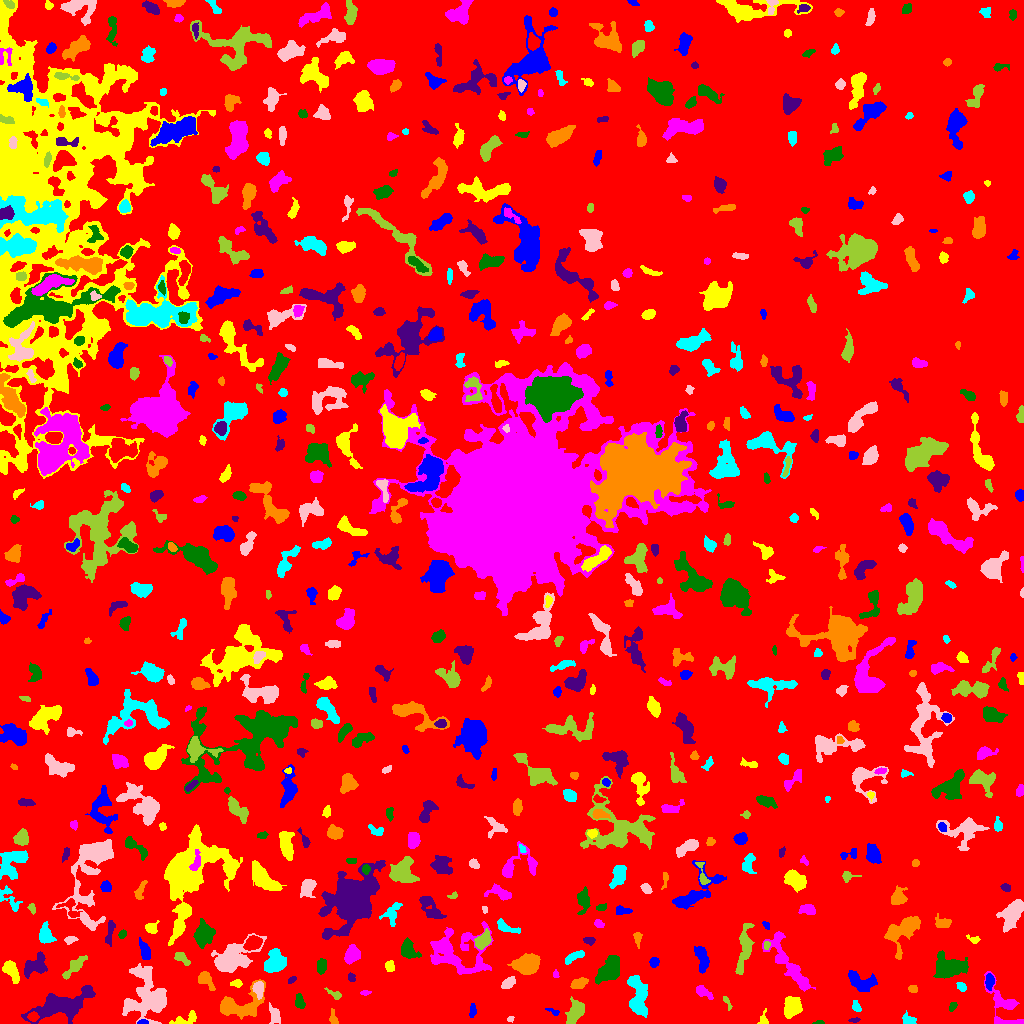

The table this chart was drawn from, first rows:
ID, X, Y, A, B, theta, total_flux, mu_max, mu_median, mu_mean, R_fwhm, R_e, R10, R90, x_start, x_end, y_start, y_end, area, greylevel
0, 509.8, 498.6, 299.7, 292.6, 1.17, 2180451, 13.0, 2.0, 2.701, 110, 244, 94.92, 390.5, 0, 1023, 0, 1023, 807143, 2.701
1, 142.4, 1.171, 2.26, 1.045, 0.1396, 70.0, 4.0, 2.0, 1.429, 2.821, 1.871, 0.5642, 2.877, 137, 148, 0, 4, 49, 10.43
2, 185.7, 4.378, 7.15, 2.58, 0.3112, 519.0, 7.0, 3.0, 2.821, 4.549, 4.029, 1.596, 6.358, 169, 196, 0, 13, 184, 8.821
3, 1007, 1.016, 8.478, 0.9781, -0.02878, 192.0, 5.0, 2.0, 1.959, 2.585, 3.241, 1.128, 4.918, 995, 1023, 0, 4, 98, 9.959
4, 818.7, 0.8725, 2.761, 0.9337, 0.0592, 102.0, 5.0, 3.0, 2.615, 2.523, 1.871, 0.7979, 2.985, 812, 824, 0, 3, 39, 8.615
5, 854, 3.427, 2.839, 1.046, 0.05867, 110.0, 5.0, 2.0, 2.245, 2.459, 2.185, 0.7979, 3.385, 848, 860, 1, 6, 49, 8.245
6, 239.4, 17.81, 12.86, 6.808, 0.2386, 2225, 10.0, 3.0, 3.282, 7.356, 7.777, 2.764, 12.58, 220, 265, 4, 44, 678, 9.282
7, 909.4, 3.165, 3.29, 2.184, -0.3009, 454.0, 10.0, 3.0, 3.783, 3.785, 3.141, 1.262, 5.015, 902, 916, 0, 13, 120, 9.783
8, 510.4, 4.984, 1.612, 1.296, 0.7535, 64.0, 3.0, 2.0, 1.641, 2.585, 1.784, 0.7979, 2.821, 507, 514, 1, 7, 39, 9.641
9, 575, 10.14, 5.856, 3.16, 1.021, 1411, 11.0, 4.0, 4.342, 6.024, 5.293, 2.034, 8.176, 565, 584, 0, 27, 325, 10.34
10, 33.07, 6.645, 2.475, 1.982, -0.2182, 214.0, 6.0, 2.0, 2.253, 3.523, 2.821, 0.9772, 4.442, 27, 39, 2, 12, 95, 12.25
11, 553.3, 11.66, 3.627, 1.38, -0.4991, 148.0, 5.0, 2.0, 2.312, 2.764, 2.523, 0.7979, 3.909, 545, 559, 8, 15, 64, 9.312
12, 763.5, 2.945, 3.125, 2.122, 1.531, 289.0, 9.0, 3.0, 3.284, 2.877, 2.523, 0.9772, 4.297, 757, 768, 0, 15, 88, 9.284
13, 1002, 23.08, 12.19, 5.525, -0.9221, 1550, 9.0, 3.0, 3.673, 6.18, 6.283, 2.394, 10.31, 984, 1023, 0, 52, 422, 8.673
14, 952.8, 17.22, 2.319, 1.578, 1.017, 183.0, 6.0, 2.0, 2.773, 3.141, 2.394, 0.9772, 3.868, 949, 957, 12, 21, 66, 8.773
15, 58.95, 17.3, 14.02, 5.838, 0.2286, 5290, 14.0, 5.0, 5.381, 10.26, 9.407, 3.742, 15.22, 21, 95, 0, 38, 983, 10.38
16, 333.4, 2.932, 2.055, 1.394, -0.9187, 103.0, 4.0, 1.0, 1.084, 3.09, 2.185, 0.7979, 3.432, 329, 338, 0, 15, 95, 8.084
17, 856.3, 16.52, 2.782, 1.75, -1.127, 137.0, 4.0, 1.0, 1.593, 3.568, 2.646, 0.9772, 4.334, 852, 861, 12, 23, 86, 9.593
18, 274.7, 7.881, 4.656, 2.479, -1.28, 662.0, 9.0, 4.0, 3.964, 4.514, 3.989, 1.493, 6.308, 269, 280, 0, 21, 167, 8.964
19, 727, 21.06, 4.133, 1.27, -1.176, 103.0, 5.0, 1.0, 1.515, 1.596, 2.459, 0.7979, 4.029, 723, 732, 13, 27, 68, 7.515
20, 13.74, 17.32, 1.633, 1.236, -0.08767, 94.0, 6.0, 2.5, 2.765, 2.326, 1.693, 0.5642, 2.706, 11, 18, 15, 20, 34, 8.765
21, 472.7, 12.46, 3.423, 1.649, 1.443, 147.0, 4.0, 1.0, 1.67, 3.656, 2.932, 1.128, 4.787, 469, 476, 6, 20, 88, 7.67
22, 791.8, 16.4, 4.747, 3.803, 1.304, 1707, 12.0, 5.0, 5.173, 6.652, 5.382, 2.185, 8.593, 784, 802, 5, 27, 330, 11.17
23, 365.3, 31.08, 2.029, 1.145, -0.01859, 66.0, 4.0, 1.0, 1.32, 2.459, 1.784, 0.5642, 3.038, 360, 371, 28, 33, 50, 8.32
24, 299.6, 21.56, 3.466, 2.108, -1.346, 360.0, 6.0, 3.0, 2.857, 4.787, 3.432, 1.262, 5.262, 295, 305, 15, 30, 126, 8.857
25, 88.03, 31.87, 2.623, 1.708, -1.02, 158.0, 5.0, 2.0, 2.079, 2.821, 2.706, 0.9772, 4.222, 84, 93, 27, 37, 76, 11.08
26, 913.1, 34.81, 2.277, 1.708, -0.05274, 190.0, 6.0, 3.0, 2.754, 3.432, 2.459, 0.9772, 3.868, 908, 917, 31, 38, 69, 8.754
27, 638.1, 26.28, 10.78, 4.133, -1.466, 3016, 12.0, 5.0, 5.319, 8.777, 7.548, 2.985, 11.75, 627, 647, 6, 48, 567, 10.32
28, 258.5, 35.0, 3.546, 2.535, -1.534, 713.0, 11.0, 4.0, 4.66, 4.26, 3.613, 1.382, 5.917, 252, 263, 24, 42, 153, 13.66
29, 335.1, 29.0, 4.381, 1.8, -0.5145, 163.0, 5.0, 1.0, 1.716, 2.706, 2.764, 0.9772, 4.886, 324, 341, 24, 36, 95, 7.716
30, 934.8, 21.55, 5.996, 2.123, 1.214, 844.0, 8.0, 4.0, 4.058, 5.944, 4.583, 1.784, 7.159, 929, 941, 9, 35, 208, 9.058
31, 989.6, 42.49, 3.496, 1.889, 1.533, 557.0, 11.0, 3.5, 4.352, 3.432, 3.09, 1.262, 5.262, 985, 994, 33, 50, 128, 13.35
32, 236.9, 40.02, 2.616, 1.877, 0.05561, 202.0, 6.0, 2.0, 2.525, 3.29, 2.646, 0.9772, 4.297, 230, 242, 36, 44, 80, 8.525
33, 702.2, 32.04, 4.799, 2.229, -0.5521, 677.0, 10.0, 3.0, 4.425, 4.26, 3.568, 1.382, 6.077, 696, 713, 24, 38, 153, 9.425
34, 610, 54.54, 7.109, 4.218, 0.9193, 3084, 14.0, 6.0, 6.412, 8.387, 6.676, 2.706, 10.59, 595, 619, 39, 68, 481, 11.41
35, 291.6, 43.53, 2.384, 1.413, 0.6574, 128.0, 4.0, 2.0, 2.415, 3.742, 2.459, 0.9772, 3.613, 288, 296, 40, 47, 53, 9.415
36, 578.7, 39.61, 4.192, 2.134, 0.3391, 453.0, 6.0, 3.0, 2.831, 5.352, 3.827, 1.493, 5.809, 570, 588, 35, 46, 160, 9.831
37, 961.8, 36.14, 2.179, 1.698, -0.9194, 147.0, 5.0, 1.0, 1.815, 2.764, 2.326, 0.7979, 3.868, 956, 966, 32, 41, 81, 8.815
38, 508, 39.97, 3.854, 2.08, 0.673, 554.0, 8.0, 4.0, 4.014, 4.918, 3.568, 1.382, 5.614, 501, 515, 35, 47, 138, 10.01
39, 75.74, 58.25, 7.056, 2.279, 0.7922, 774.0, 11.0, 2.0, 3.172, 3.478, 4.26, 1.493, 7.334, 62, 87, 44, 68, 244, 9.172
40, 679.1, 55.46, 6.856, 2.956, 1.174, 956.0, 9.0, 3.0, 3.319, 5.015, 4.983, 1.871, 7.979, 667, 687, 44, 72, 288, 9.319
41, 861.5, 40.53, 7.308, 4.053, -0.3886, 1220, 8.0, 3.0, 3.262, 7.136, 5.726, 2.257, 9.15, 848, 877, 32, 53, 374, 9.262
42, 11.1, 53.37, 5.902, 2.827, -1.072, 1399, 12.0, 5.0, 5.596, 6.155, 4.886, 1.871, 7.715, 2, 19, 40, 63, 250, 10.6
43, 555.6, 49.24, 1.805, 1.42, -1.328, 94.0, 5.0, 2.0, 2.136, 2.111, 1.954, 0.5642, 3.241, 553, 559, 46, 54, 44, 8.136
44, 949.2, 57.05, 7.769, 4.986, -0.01659, 4073, 18.0, 6.0, 6.845, 7.527, 7.092, 2.764, 11.67, 933, 968, 45, 73, 595, 11.85
45, 351.2, 46.1, 2.408, 1.737, -1.266, 129.0, 5.0, 2.0, 2.048, 2.523, 2.459, 0.7979, 3.909, 348, 355, 42, 51, 63, 8.048
46, 205.7, 43.55, 5.44, 2.887, -0.8843, 950.0, 8.0, 5.0, 4.798, 6.77, 4.652, 1.871, 7.092, 198, 215, 33, 52, 198, 10.8
47, 274.7, 60.57, 5.417, 4.478, 0.7743, 2444, 13.0, 5.5, 6.05, 7.334, 5.917, 2.394, 9.356, 264, 286, 51, 75, 404, 14.05
48, 146.2, 29.2, 14.07, 10.17, -1.488, 4046, 10.0, 3.0, 3.26, 9.575, 10.94, 4.068, 17, 122, 166, 0, 60, 1241, 9.26
49, 181.2, 65.43, 4.607, 2.149, -0.6219, 510.0, 7.0, 3.0, 3.75, 4.549, 3.656, 1.493, 5.754, 174, 190, 58, 71, 136, 8.75
50, 831.9, 64.49, 2.566, 1.383, 1.082, 72.0, 3.0, 1.0, 1.309, 2.585, 2.185, 0.7979, 3.478, 829, 836, 59, 68, 55, 8.309
51, 654.2, 61.61, 2.425, 2.006, 1.113, 319.0, 9.0, 3.0, 3.505, 2.932, 2.764, 0.9772, 4.514, 649, 659, 56, 66, 91, 10.51
52, 389.6, 57.58, 2.228, 1.992, -1.362, 180.0, 5.0, 2.0, 1.837, 3.241, 2.646, 0.9772, 4.222, 385, 394, 52, 63, 98, 8.837
53, 789.3, 58.62, 19.76, 4.537, -0.9649, 1773, 6.0, 2.0, 2.402, 9.918, 8.078, 3.192, 12.88, 762, 815, 32, 92, 738, 8.402
54, 321.3, 56.9, 3.549, 2.167, 1.458, 412.0, 7.0, 3.0, 2.964, 3.868, 3.523, 1.382, 5.642, 317, 326, 49, 65, 139, 8.964
55, 34.29, 57.28, 6.231, 3.954, 0.4336, 1080, 8.0, 3.0, 3.086, 6.652, 5.499, 2.111, 8.777, 24, 47, 45, 72, 350, 9.086
56, 526.8, 58.36, 6.002, 4.299, 0.2432, 2793, 14.0, 6.0, 5.943, 8.019, 6.358, 2.585, 10.05, 507, 540, 49, 70, 470, 11.94
57, 574.7, 67.27, 5.552, 1.82, 0.4304, 448.0, 6.0, 3.0, 2.818, 5.412, 3.827, 1.493, 5.809, 565, 584, 59, 73, 159, 8.818
58, 231.6, 64.91, 11.3, 5.822, 0.5912, 5509, 20.0, 5.0, 6.443, 7.777, 7.919, 2.985, 13.75, 211, 266, 51, 90, 855, 11.44
59, 766.7, 78.6, 1.849, 1.547, -1.514, 97.0, 4.0, 2.0, 1.83, 3.141, 2.111, 0.7979, 3.432, 764, 770, 74, 82, 53, 10.83
... 629 more rows
